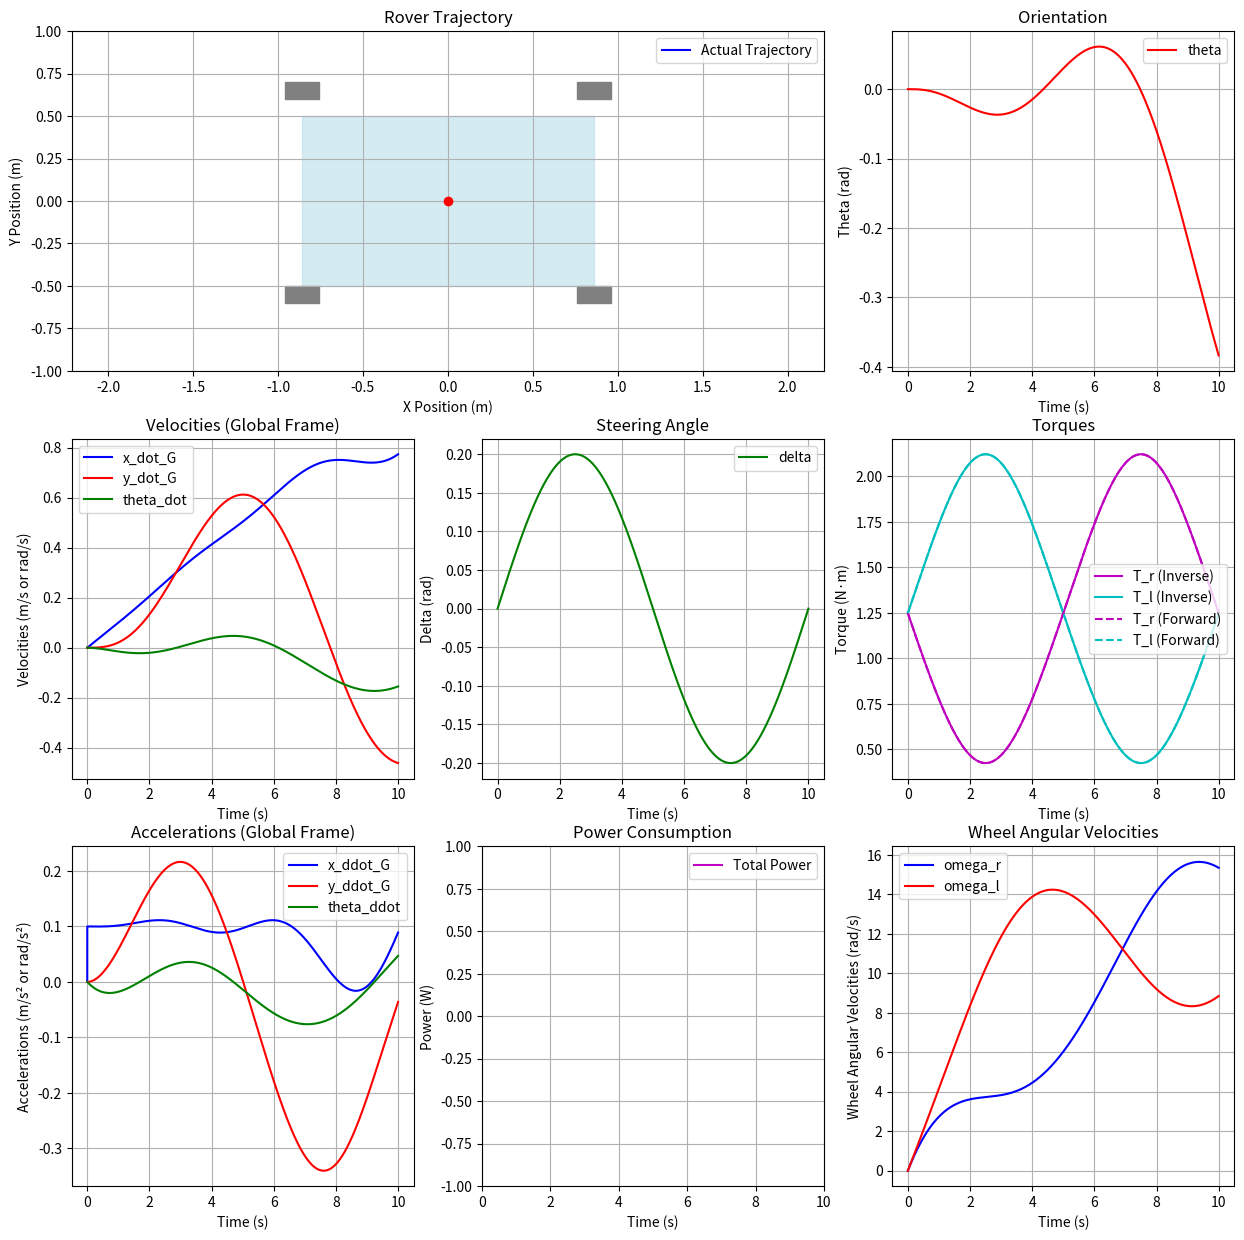
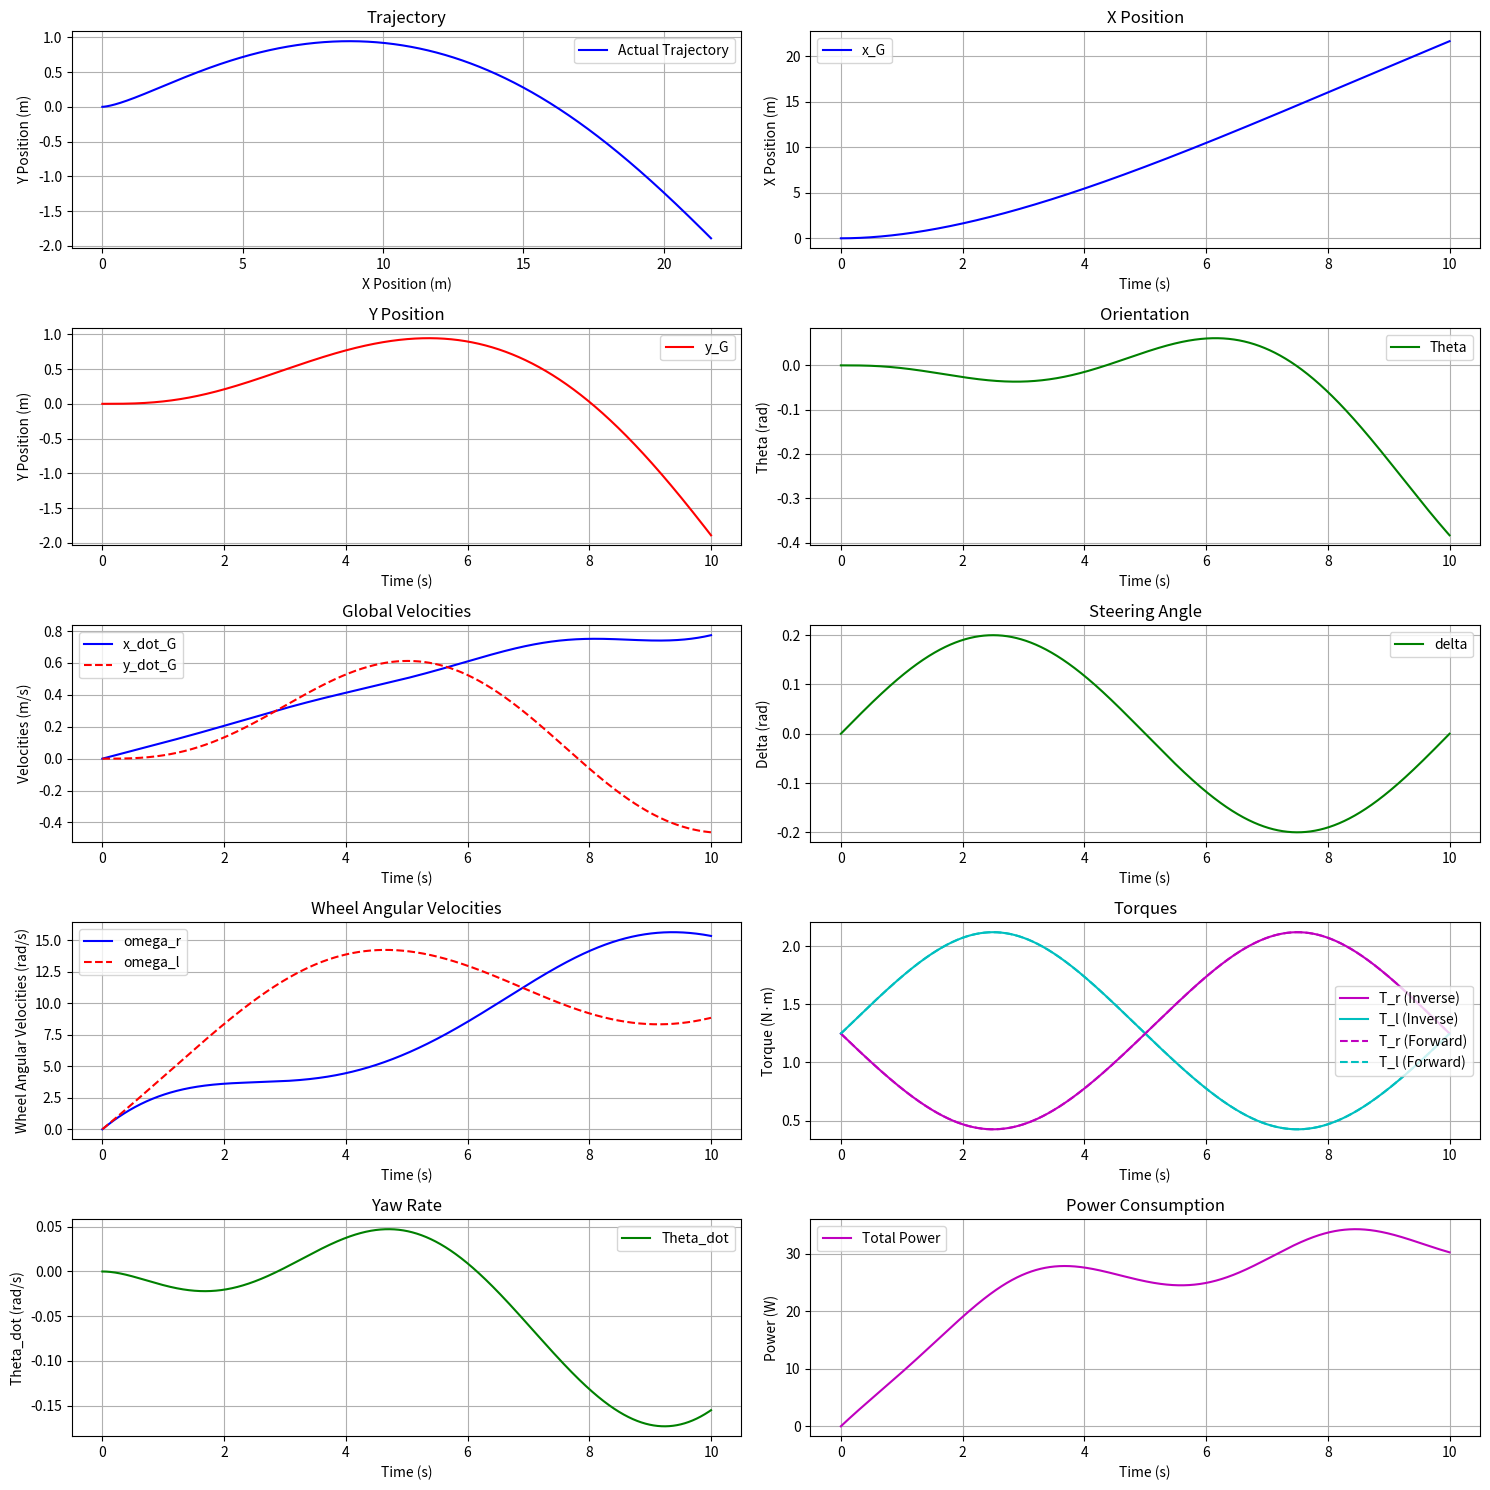

Source code (Python) for these figures, in order:
import numpy as np
import matplotlib.pyplot as plt
from matplotlib.animation import FuncAnimation

class RoverDynamics:
    def __init__(self, r=0.25, L=1.718, W=1.0, m=100.0, I_z=33.0, I_w=0.31, C_f=0.1, C_a=0.01, b=0.1, k_delta=10, dt=0.001):
        """Initialize rover parameters."""
        self.r = r  # Wheel radius (m)
        self.L = L  # Wheelbase (m)
        self.W = W  # Track width (m)
        self.m = m  # Mass (kg)
        self.I_z = I_z  # Moment of inertia about z-axis (kg·m²)
        self.I_w = I_w  # Wheel inertia (kg·m²)
        self.C_f = C_f  # Friction coefficient
        self.C_a = C_a  # Drag coefficient
        self.b = b  # Damping coefficient
        self.k_delta = k_delta  # Steering alignment stiffness
        self.dt = dt  # Time step (s)

    def dynamics(self, t, state, T_r, T_l, delta):
        """Compute the time derivative of the state vector using the forward dynamics model."""
        x_G, y_G, theta, theta_dot, x_dot_G, y_dot_G, omega_r, omega_l = state

        # Body frame velocity from wheel speeds
        x_dot_b = (self.r / 2) * (omega_r + omega_l) * np.cos(delta)
        y_dot_b = (self.r / 2) * (omega_r + omega_l) * np.sin(delta)

        # Global frame velocities
        x_dot_G_new = x_dot_b * np.cos(theta) - y_dot_b * np.sin(theta)
        y_dot_G_new = x_dot_b * np.sin(theta) + y_dot_b * np.cos(theta)

        # Compute body frame accelerations
        x_ddot_b = (1/self.m) * ((T_r + T_l)/self.r - self.C_f * x_dot_b - self.C_a * x_dot_b**2)
        y_ddot_b = -x_dot_b * theta_dot + (self.r / (2 * self.L)) * (omega_r + omega_l) * np.tan(delta)

        # Global frame accelerations
        x_ddot_G = x_ddot_b * np.cos(theta) - y_ddot_b * np.sin(theta) - theta_dot * (x_dot_b * np.sin(theta) + y_dot_b * np.cos(theta))
        y_ddot_G = x_ddot_b * np.sin(theta) + y_ddot_b * np.cos(theta) + theta_dot * (x_dot_b * np.cos(theta) - y_dot_b * np.sin(theta))

        # Yaw acceleration (theta_ddot)
        theta_ddot = (self.W / (2 * self.r * self.I_z)) * (T_r - T_l) + (self.k_delta / self.I_z) * ((self.r / self.L) * (omega_r + omega_l) * np.tan(delta) - theta_dot)

        # Wheel dynamics
        omega_r_dot = (T_r - self.b * omega_r) / self.I_w
        omega_l_dot = (T_l - self.b * omega_l) / self.I_w

        # State derivative (no delta_dot since delta is directly set)
        dstate_dt = np.array([
            x_dot_G_new,  # dx_G/dt
            y_dot_G_new,  # dy_G/dt
            theta_dot,    # dtheta/dt
            theta_ddot,   # d(theta_dot)/dt
            x_ddot_G,     # d(x_dot_G)/dt
            y_ddot_G,     # d(y_dot_G)/dt
            omega_r_dot,  # domega_r/dt
            omega_l_dot   # domega_l/dt
        ])
        return dstate_dt, x_dot_b, y_dot_b, x_ddot_G, y_ddot_G, theta_ddot

    def rk4_step(self, t, state, T_r, T_l, delta):
        """Perform one RK4 integration step."""
        k1, x_dot_b1, y_dot_b1, x_ddot_G1, y_ddot_G1, theta_ddot1 = self.dynamics(t, state, T_r, T_l, delta)
        k2, x_dot_b2, y_dot_b2, x_ddot_G2, y_ddot_G2, theta_ddot2 = self.dynamics(t + self.dt/2, state + self.dt/2 * k1, T_r, T_l, delta)
        k3, x_dot_b3, y_dot_b3, x_ddot_G3, y_ddot_G3, theta_ddot3 = self.dynamics(t + self.dt/2, state + self.dt/2 * k2, T_r, T_l, delta)
        k4, x_dot_b4, y_dot_b4, x_ddot_G4, y_ddot_G4, theta_ddot4 = self.dynamics(t + self.dt, state + self.dt * k3, T_r, T_l, delta)
        next_state = state + (self.dt / 6) * (k1 + 2*k2 + 2*k3 + k4)
        x_dot_b = (x_dot_b1 + 2*x_dot_b2 + 2*x_dot_b3 + x_dot_b4) / 6
        y_dot_b = (y_dot_b1 + 2*y_dot_b2 + 2*y_dot_b3 + y_dot_b4) / 6
        x_ddot_G = (x_ddot_G1 + 2*x_ddot_G2 + 2*x_ddot_G3 + x_ddot_G4) / 6
        y_ddot_G = (y_ddot_G1 + 2*y_ddot_G2 + 2*y_ddot_G3 + y_ddot_G4) / 6
        theta_ddot = (theta_ddot1 + 2*theta_ddot2 + 2*theta_ddot3 + theta_ddot4) / 6
        return next_state, x_dot_b, y_dot_b, x_ddot_G, y_ddot_G, theta_ddot

def generate_desired_trajectory(rover, t, target_velocity=3.0):
    """
    Generate the desired trajectory by simulating the forward dynamics with feedforward control.
    """
    n_steps = len(t)
    initial_state = np.array([0.0, 0.0, 0.0, 0.0, 0.0, 0.0, 0.0, 0.0])  # Updated state vector without delta
    state_history = [initial_state]
    x_dot_b_history = [0.0]
    y_dot_b_history = [0.0]
    x_dot_G_history = [0.0]
    y_dot_G_history = [0.0]
    x_ddot_G_history = [0.0]
    y_ddot_G_history = [0.0]
    theta_ddot_history = [0.0]
    T_r_history = []
    T_l_history = []
    delta = 0.2 * np.sin(2 * np.pi * t / 10) + 1e-6  # Steering input as a direct control

    # Generate feedforward control inputs
    T_r = np.zeros(n_steps)
    T_l = np.zeros(n_steps)
    for i in range(n_steps):
        x_dot_b_des = target_velocity
        omega_sum_des = (2 * x_dot_b_des) / (rover.r * np.cos(delta[i]))
        theta_dot_des = (x_dot_b_des * np.tan(delta[i])) / rover.L
        omega_r_des = 0.5 * omega_sum_des * (1 + (rover.W / (2 * rover.L)) * np.tan(delta[i]))
        omega_l_des = 0.5 * omega_sum_des * (1 - (rover.W / (2 * rover.L)) * np.tan(delta[i]))
        x_ddot_b_des = 0.0
        theta_ddot_des = 0.0
        omega_r_dot_des = 0.0
        omega_l_dot_des = 0.0
        T_sum = rover.r * (rover.m * x_ddot_b_des + rover.C_f * x_dot_b_des + rover.C_a * x_dot_b_des**2)
        T_diff = (2 * rover.r * rover.I_z / rover.W) * (theta_ddot_des - (rover.k_delta / rover.I_z) * ((rover.r / rover.L) * (omega_r_des + omega_l_des) * np.tan(delta[i]) - theta_dot_des))
        T_r[i] = 0.5 * (T_sum + T_diff)
        T_l[i] = 0.5 * (T_sum - T_diff)
        T_r[i] += rover.I_w * omega_r_dot_des + rover.b * omega_r_des
        T_l[i] += rover.I_w * omega_l_dot_des + rover.b * omega_l_des
        T_r[i] = np.clip(T_r[i], -10.0, 10.0)
        T_l[i] = np.clip(T_l[i], -10.0, 10.0)

    # Simulate forward dynamics
    for i in range(n_steps - 1):
        current_state = state_history[-1]
        theta = current_state[2]
        T_r_history.append(T_r[i])
        T_l_history.append(T_l[i])
        next_state, x_dot_b, y_dot_b, x_ddot_G, y_ddot_G, theta_ddot = rover.rk4_step(t[i], current_state, T_r[i], T_l[i], delta[i])
        x_dot_G = x_dot_b * np.cos(theta) - y_dot_b * np.sin(theta)
        y_dot_G = x_dot_b * np.sin(theta) + y_dot_b * np.cos(theta)
        x_dot_b_history.append(x_dot_b)
        y_dot_b_history.append(y_dot_b)
        x_dot_G_history.append(x_dot_G)
        y_dot_G_history.append(y_dot_G)
        x_ddot_G_history.append(x_ddot_G)
        y_ddot_G_history.append(y_ddot_G)
        theta_ddot_history.append(theta_ddot)
        state_history.append(next_state)

    state_history = np.array(state_history)
    return (state_history[:, 0], state_history[:, 1], state_history[:, 2], state_history[:, 3],
            state_history[:, 6], state_history[:, 7],  # Updated indices without delta
            np.array(x_dot_G_history), np.array(y_dot_G_history),
            np.array(x_dot_b_history), np.array(y_dot_b_history),
            np.array(x_ddot_G_history), np.array(y_ddot_G_history), np.array(theta_ddot_history),
            np.array(T_r_history), np.array(T_l_history), delta)

def compute_inverse_dynamics(rover, t, x_G_des, y_G_des, theta_des, theta_dot_des,
                            x_dot_G_des, y_dot_G_des, delta, x_dot_b_des,
                            y_dot_b_des, x_ddot_G_des, y_ddot_G_des, theta_ddot_des):
    """
    Compute control inputs using inverse dynamics, ensuring consistency with forward dynamics.
    """
    n_steps = len(t)
    T_r_id = np.zeros(n_steps)
    T_l_id = np.zeros(n_steps)
    target_velocity = 3.0  # Match the forward dynamics assumption

    for i in range(n_steps):
        # Use the constant target velocity instead of the simulated x_dot_b_des
        x_dot_b_des = target_velocity
        # Compute desired wheel angular velocities
        omega_sum_des = (2 * x_dot_b_des) / (rover.r * np.cos(delta[i]))
        theta_dot_des = (x_dot_b_des * np.tan(delta[i])) / rover.L
        omega_r_des = 0.5 * omega_sum_des * (1 + (rover.W / (2 * rover.L)) * np.tan(delta[i]))
        omega_l_des = 0.5 * omega_sum_des * (1 - (rover.W / (2 * rover.L)) * np.tan(delta[i]))

        # Desired accelerations (steady-state assumption to match forward dynamics)
        x_ddot_b_des = 0.0
        theta_ddot_des = 0.0
        omega_r_dot_des = 0.0
        omega_l_dot_des = 0.0

        # Compute torques using the same feedforward logic as forward dynamics
        T_sum = rover.r * (rover.m * x_ddot_b_des + rover.C_f * x_dot_b_des + rover.C_a * x_dot_b_des**2)
        T_diff = (2 * rover.r * rover.I_z / rover.W) * (theta_ddot_des - (rover.k_delta / rover.I_z) * ((rover.r / rover.L) * (omega_r_des + omega_l_des) * np.tan(delta[i]) - theta_dot_des))

        T_r_id[i] = 0.5 * (T_sum + T_diff)
        T_l_id[i] = 0.5 * (T_sum - T_diff)

        # Add wheel dynamics
        T_r_id[i] += rover.I_w * omega_r_dot_des + rover.b * omega_r_des
        T_l_id[i] += rover.I_w * omega_l_dot_des + rover.b * omega_l_des

        # Clip torques
        T_r_id[i] = np.clip(T_r_id[i], -10.0, 10.0)
        T_l_id[i] = np.clip(T_l_id[i], -10.0, 10.0)

    return delta, T_r_id, T_l_id

def simulate_rover(rover, t, T_r, T_l, delta):
    """
    Simulate the rover dynamics with given control inputs.
    """
    n_steps = len(t)
    initial_state = np.array([0.0, 0.0, 0.0, 0.0, 0.0, 0.0, 0.0, 0.0])  # Updated state vector without delta
    state_history = [initial_state]
    x_ddot_G_history = [0.0]
    y_ddot_G_history = [0.0]
    theta_ddot_history = [0.0]
    T_r_history = []
    T_l_history = []

    for i in range(n_steps - 1):
        current_state = state_history[-1]
        theta = current_state[2]
        T_r_history.append(T_r[i])
        T_l_history.append(T_l[i])
        next_state, x_dot_b, y_dot_b, x_ddot_G, y_ddot_G, theta_ddot = rover.rk4_step(t[i], current_state, T_r[i], T_l[i], delta[i])
        x_ddot_G_history.append(x_ddot_G)
        y_ddot_G_history.append(y_ddot_G)
        theta_ddot_history.append(theta_ddot)
        state_history.append(next_state)

        if i % 1000 == 0:
            x_G, y_G, theta, _, _, _, omega_r, omega_l = current_state
            print(f"Step {i}, t = {t[i]:.1f}, x_G={x_G:.2f}, y_G={y_G:.2f}, theta={np.rad2deg(theta):.1f}°, delta={np.rad2deg(delta[i]):.1f}°")

    state_history = np.array(state_history)
    x_dot_G_history = state_history[:, 4]  # Use integrated x_dot_G from state
    y_dot_G_history = state_history[:, 5]  # Use integrated y_dot_G from state
    return (state_history, x_dot_G_history, y_dot_G_history,
            np.array(T_r_history), np.array(T_l_history),
            np.array(x_ddot_G_history), np.array(y_ddot_G_history), np.array(theta_ddot_history))

# Simulation setup
rover = RoverDynamics(dt=0.001)
t_final = 10.0
t = np.arange(0, t_final + rover.dt, rover.dt)
n_steps = len(t)
n_steps_adjusted = n_steps

# Generate desired trajectory from forward dynamics
(x_G_des, y_G_des, theta_des, theta_dot_des, omega_r_des, omega_l_des,
 x_dot_G_des, y_dot_G_des, x_dot_b_des, y_dot_b_des,
 x_ddot_G_des, y_ddot_G_des, theta_ddot_des,
 T_r_forward, T_l_forward, delta) = generate_desired_trajectory(rover, t)

# Compute inverse dynamics control inputs
delta, T_r_id, T_l_id = compute_inverse_dynamics(
    rover, t, x_G_des, y_G_des, theta_des, theta_dot_des, x_dot_G_des, y_dot_G_des,
    delta, x_dot_b_des, y_dot_b_des, x_ddot_G_des, y_ddot_G_des, theta_ddot_des)

# Simulate with inverse dynamics control inputs
state_history, x_dot_G_history, y_dot_G_history, T_r_history, T_l_history, x_ddot_G_history, y_ddot_G_history, theta_ddot_history = simulate_rover(
    rover, t, T_r_id, T_l_id, delta)

# Extract states
x_G = state_history[:, 0]
y_G = state_history[:, 1]
theta = state_history[:, 2]
theta_dot = state_history[:, 3]
omega_r = state_history[:, 6]
omega_l = state_history[:, 7]

# Set up the figure and subplots for animation
fig = plt.figure(figsize=(15, 15))

# Row 1: Animation and Orientation
ax1 = plt.subplot(3, 3, (1, 2))
traj_line, = ax1.plot([], [], 'b-', label='Actual Trajectory')
ax1.set_xlabel('X Position (m)')
ax1.set_ylabel('Y Position (m)')
ax1.set_title('Rover Trajectory')
ax1.grid(True)
ax1.axis('equal')
ax1.legend()

# Initialize the vehicle (rectangle with wheels)
vehicle_length = rover.L
vehicle_width = rover.W
vehicle = plt.Rectangle((0, 0), vehicle_length, vehicle_width, fill=True, color='lightblue', alpha=0.5)
ax1.add_patch(vehicle)

# Initialize wheels
wheel_length = 0.2
wheel_width = 0.1
rear_left_wheel = plt.Rectangle((0, 0), wheel_length, wheel_width, fill=True, color='gray')
rear_right_wheel = plt.Rectangle((0, 0), wheel_length, wheel_width, fill=True, color='gray')
front_left_wheel = plt.Rectangle((0, 0), wheel_length, wheel_width, fill=True, color='gray')
front_right_wheel = plt.Rectangle((0, 0), wheel_length, wheel_width, fill=True, color='gray')
ax1.add_patch(rear_left_wheel)
ax1.add_patch(rear_right_wheel)
ax1.add_patch(front_left_wheel)
ax1.add_patch(front_right_wheel)

# Center point of the vehicle
center_point, = ax1.plot([], [], 'ro')

# Top Right: Orientation (theta)
ax2 = plt.subplot(3, 3, 3)
ax2.plot(t, theta, 'r-', label='theta')
ax2.set_xlabel('Time (s)')
ax2.set_ylabel('Theta (rad)')
ax2.set_title('Orientation')
ax2.grid(True)
ax2.legend()

# Row 2: Velocities, Steering Angle, Torques
ax3 = plt.subplot(3, 3, 4)
ax3.plot(t, x_dot_G_history, 'b-', label='x_dot_G')
ax3.plot(t, y_dot_G_history, 'r-', label='y_dot_G')
ax3.plot(t, theta_dot, 'g-', label='theta_dot')
ax3.set_xlabel('Time (s)')
ax3.set_ylabel('Velocities (m/s or rad/s)')
ax3.set_title('Velocities (Global Frame)')
ax3.grid(True)
ax3.legend()

ax4 = plt.subplot(3, 3, 5)
ax4.plot(t, delta, 'g-', label='delta')
ax4.set_xlabel('Time (s)')
ax4.set_ylabel('Delta (rad)')
ax4.set_title('Steering Angle')
ax4.grid(True)
ax4.legend()

ax5 = plt.subplot(3, 3, 6)
ax5.plot(t[:-1], T_r_history, 'm-', label='T_r (Inverse)')
ax5.plot(t[:-1], T_l_history, 'c-', label='T_l (Inverse)')
ax5.plot(t[:-1], T_r_forward, 'm--', label='T_r (Forward)')
ax5.plot(t[:-1], T_l_forward, 'c--', label='T_l (Forward)')
ax5.set_xlabel('Time (s)')
ax5.set_ylabel('Torque (N·m)')
ax5.set_title('Torques')
ax5.grid(True)
ax5.legend()

# Row 3: Accelerations, Power Consumption, Wheel Angular Velocities
ax7 = plt.subplot(3, 3, 7)
ax7.plot(t, x_ddot_G_history, 'b-', label='x_ddot_G')
ax7.plot(t, y_ddot_G_history, 'r-', label='y_ddot_G')
ax7.plot(t, theta_ddot_history, 'g-', label='theta_ddot')
ax7.set_xlabel('Time (s)')
ax7.set_ylabel('Accelerations (m/s² or rad/s²)')
ax7.set_title('Accelerations (Global Frame)')
ax7.grid(True)
ax7.legend()

ax8 = plt.subplot(3, 3, 8)
power_line, = ax8.plot([], [], 'm-', label='Total Power')
ax8.set_xlabel('Time (s)')
ax8.set_ylabel('Power (W)')
ax8.set_title('Power Consumption')
ax8.grid(True)
ax8.legend()

ax6 = plt.subplot(3, 3, 9)
ax6.plot(t, omega_r, 'b-', label='omega_r')
ax6.plot(t, omega_l, 'r-', label='omega_l')
ax6.set_xlabel('Time (s)')
ax6.set_ylabel('Wheel Angular Velocities (rad/s)')
ax6.set_title('Wheel Angular Velocities')
ax6.grid(True)
ax6.legend()

# Animation update function
def update(frame):
    frame_idx = frame * 100
    if frame_idx >= n_steps_adjusted:
        frame_idx = n_steps_adjusted - 1
    
    # Get current states
    x = x_G[frame_idx]
    y = y_G[frame_idx]
    th = theta[frame_idx]
    steer = delta[frame_idx]
    
    # Calculate transformation matrix for vehicle body
    cos_th = np.cos(th)
    sin_th = np.sin(th)
    
    # Update vehicle body position and orientation
    vehicle.set_xy((x - vehicle_length/2 * cos_th + vehicle_width/2 * sin_th,
                    y - vehicle_length/2 * sin_th - vehicle_width/2 * cos_th))
    vehicle.set_angle(np.degrees(th))
    
    # Update wheel positions with proper transformations
    # Rear wheels (no steering, just body orientation)
    rear_left_x = x - (vehicle_length/2) * cos_th + (vehicle_width/2 + wheel_width/2) * sin_th
    rear_left_y = y - (vehicle_length/2) * sin_th - (vehicle_width/2 + wheel_width/2) * cos_th
    rear_left_wheel.set_xy((rear_left_x - wheel_length/2 * cos_th + wheel_width/2 * sin_th,
                           rear_left_y - wheel_length/2 * sin_th - wheel_width/2 * cos_th))
    rear_left_wheel.set_angle(np.degrees(th))
    
    rear_right_x = x - (vehicle_length/2) * cos_th - (vehicle_width/2 + wheel_width/2) * sin_th
    rear_right_y = y - (vehicle_length/2) * sin_th + (vehicle_width/2 + wheel_width/2) * cos_th
    rear_right_wheel.set_xy((rear_right_x - wheel_length/2 * cos_th - wheel_width/2 * sin_th,
                            rear_right_y - wheel_length/2 * sin_th + wheel_width/2 * cos_th))
    rear_right_wheel.set_angle(np.degrees(th))
    
    # Front wheels (include steering angle)
    cos_th_steer = np.cos(th + steer)
    sin_th_steer = np.sin(th + steer)
    
    front_left_x = x + (vehicle_length/2) * cos_th + (vehicle_width/2 + wheel_width/2) * sin_th
    front_left_y = y + (vehicle_length/2) * sin_th - (vehicle_width/2 + wheel_width/2) * cos_th
    front_left_wheel.set_xy((front_left_x - wheel_length/2 * cos_th_steer + wheel_width/2 * sin_th_steer,
                            front_left_y - wheel_length/2 * sin_th_steer - wheel_width/2 * cos_th_steer))
    front_left_wheel.set_angle(np.degrees(th + steer))
    
    front_right_x = x + (vehicle_length/2) * cos_th - (vehicle_width/2 + wheel_width/2) * sin_th
    front_right_y = y + (vehicle_length/2) * sin_th + (vehicle_width/2 + wheel_width/2) * cos_th
    front_right_wheel.set_xy((front_right_x - wheel_length/2 * cos_th_steer - wheel_width/2 * sin_th_steer,
                             front_right_y - wheel_length/2 * sin_th_steer + wheel_width/2 * cos_th_steer))
    front_right_wheel.set_angle(np.degrees(th + steer))
    
    # Update center point
    center_point.set_data([x], [y])
    
    # Update the trajectory line to show only the path up to the current position
    traj_line.set_data(x_G[:frame_idx+1], y_G[:frame_idx+1])
    
    # Update power consumption plot
    current_state = state_history[frame_idx]
    omega_r_current = current_state[6]
    omega_l_current = current_state[7]
    T_r_current = T_r_history[frame_idx] if frame_idx < len(T_r_history) else T_r_history[-1]
    T_l_current = T_l_history[frame_idx] if frame_idx < len(T_l_history) else T_l_history[-1]
    power_current = T_r_current * omega_r_current + T_l_current * omega_l_current
    
    power_data = [T_r_history[i] * omega_r[i] + T_l_history[i] * omega_l[i] for i in range(min(frame_idx + 1, len(T_r_history)))]
    power_line.set_data(t[:len(power_data)], power_data)
    ax8.set_xlim(0, t[-1])
    ax8.set_ylim(min(power_data) - 1 if power_data else -10, max(power_data) + 1 if power_data else 10)
    
    # Autoscaling for the trajectory plot
    x_data = x_G[:frame_idx+1]
    y_data = y_G[:frame_idx+1]
    if len(x_data) > 0:
        x_min, x_max = np.min(x_data), np.max(x_data)
        y_min, y_max = np.min(y_data), np.max(y_data)
        x_padding = (x_max - x_min) * 0.1 + 1.0
        y_padding = (y_max - y_min) * 0.1 + 1.0
        ax1.set_xlim(x_min - x_padding, x_max + x_padding)
        ax1.set_ylim(y_min - y_padding, y_max + y_padding)

    return (vehicle, rear_left_wheel, rear_right_wheel, front_left_wheel, front_right_wheel,
            center_point, traj_line, power_line)

# Create the animation
n_frames = n_steps_adjusted // 100
ani = FuncAnimation(fig, update, frames=range(n_frames), interval=50, blit=True)

# Create a new static figure for all vehicle state variables
fig1, axs = plt.subplots(5, 2, figsize=(15, 15))

# Row 0: Trajectory and x_G
axs[0, 0].plot(x_G, y_G, 'b-', label='Actual Trajectory')
axs[0, 0].set_xlabel('X Position (m)')
axs[0, 0].set_ylabel('Y Position (m)')
axs[0, 0].set_title('Trajectory')
axs[0, 0].grid(True)
axs[0, 0].legend()

axs[0, 1].plot(t, x_G, 'b-', label='x_G')
axs[0, 1].set_xlabel('Time (s)')
axs[0, 1].set_ylabel('X Position (m)')
axs[0, 1].set_title('X Position')
axs[0, 1].grid(True)
axs[0, 1].legend()

# Row 1: y_G and theta
axs[1, 0].plot(t, y_G, 'r-', label='y_G')
axs[1, 0].set_xlabel('Time (s)')
axs[1, 0].set_ylabel('Y Position (m)')
axs[1, 0].set_title('Y Position')
axs[1, 0].grid(True)
axs[1, 0].legend()

axs[1, 1].plot(t, theta, 'g-', label='Theta')
axs[1, 1].set_xlabel('Time (s)')
axs[1, 1].set_ylabel('Theta (rad)')
axs[1, 1].set_title('Orientation')
axs[1, 1].grid(True)
axs[1, 1].legend()

# Row 2: Velocities and Delta
axs[2, 0].plot(t, x_dot_G_history, 'b-', label='x_dot_G')
axs[2, 0].plot(t, y_dot_G_history, 'r-', label='y_dot_G', linestyle='dashed')
axs[2, 0].set_xlabel('Time (s)')
axs[2, 0].set_ylabel('Velocities (m/s)')
axs[2, 0].set_title('Global Velocities')
axs[2, 0].grid(True)
axs[2, 0].legend()

axs[2, 1].plot(t, delta, 'g-', label='delta')
axs[2, 1].set_xlabel('Time (s)')
axs[2, 1].set_ylabel('Delta (rad)')
axs[2, 1].set_title('Steering Angle')
axs[2, 1].grid(True)
axs[2, 1].legend()

# Row 3: Wheel Angular Velocities and Torques
axs[3, 0].plot(t, omega_r, 'b-', label='omega_r')
axs[3, 0].plot(t, omega_l, 'r-', label='omega_l', linestyle='dashed')
axs[3, 0].set_xlabel('Time (s)')
axs[3, 0].set_ylabel('Wheel Angular Velocities (rad/s)')
axs[3, 0].set_title('Wheel Angular Velocities')
axs[3, 0].grid(True)
axs[3, 0].legend()

axs[3, 1].plot(t[:-1], T_r_history, 'm-', label='T_r (Inverse)')
axs[3, 1].plot(t[:-1], T_l_history, 'c-', label='T_l (Inverse)')
axs[3, 1].plot(t[:-1], T_r_forward, 'm--', label='T_r (Forward)')
axs[3, 1].plot(t[:-1], T_l_forward, 'c--', label='T_l (Forward)')
axs[3, 1].set_xlabel('Time (s)')
axs[3, 1].set_ylabel('Torque (N·m)')
axs[3, 1].set_title('Torques')
axs[3, 1].grid(True)
axs[3, 1].legend()

# Row 4: Theta_dot and Power Consumption
axs[4, 0].plot(t, theta_dot, 'g-', label='Theta_dot')
axs[4, 0].set_xlabel('Time (s)')
axs[4, 0].set_ylabel('Theta_dot (rad/s)')
axs[4, 0].set_title('Yaw Rate')
axs[4, 0].grid(True)
axs[4, 0].legend()

# Power Consumption
power = T_r_history * omega_r[:-1] + T_l_history * omega_l[:-1]
axs[4, 1].plot(t[:-1], power, 'm-', label='Total Power')
axs[4, 1].set_xlabel('Time (s)')
axs[4, 1].set_ylabel('Power (W)')
axs[4, 1].set_title('Power Consumption')
axs[4, 1].grid(True)
axs[4, 1].legend()

plt.tight_layout()
plt.savefig('rover_dynamics_plots_inverse.png')
plt.show()